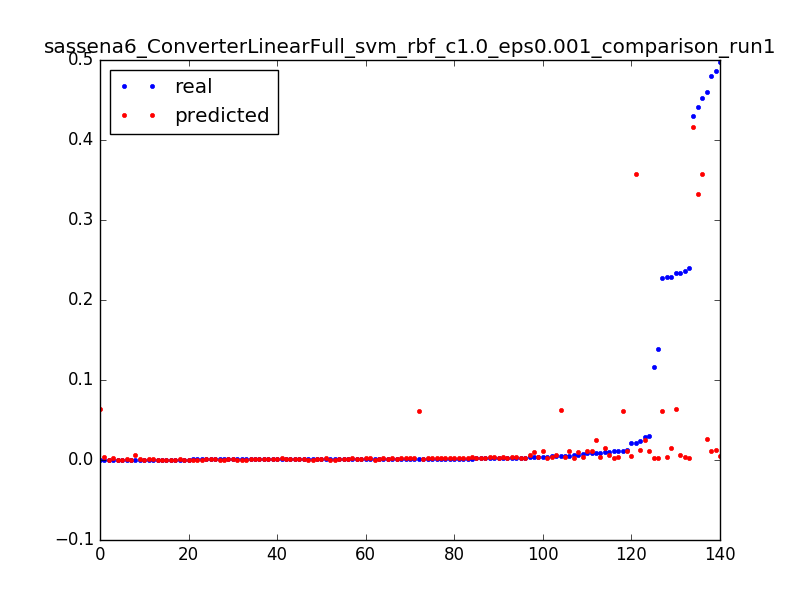

The table this chart was drawn from, first rows:
0.22805292212475248, 0.0609630903297, 0.0031847133757961785
0.01176, 0.0608, 0.006369
0.001193, 0.06064, 0.009554
1.3112518521432411e-05, 0.06359, 0.003185
0.2333, 0.06335, 0.006369
0.004773, 0.06312, 0.009554
1.3112518521432411e-05, 0.003137, 0.003185
0.1162, 0.003012, 0.006369
0.1387, 0.002888, 0.009554
0.005901, 0.002764, 0.01274
0.003042, 0.002641, 0.01592
0.001914, 0.002519, 0.01911
0.001639, 0.002397, 0.02229
0.00118, 0.002275, 0.02548
0.001049, 0.002154, 0.02866
0.001115, 0.002034, 0.03185
0.0009834, 0.001915, 0.03503
0.0008654, 0.001796, 0.03822
0.001075, 0.001677, 0.0414
0.0005901, 0.001559, 0.04459
0.001206, 0.001442, 0.04777
0.0007868, 0.001325, 0.05096
0.0006425, 0.001209, 0.05414
0.001088, 0.001094, 0.05732
0.0007999, 0.0009792, 0.06051
0.0007081, 0.000865, 0.06369
0.0009179, 0.0007514, 0.06688
0.0007605, 0.0006384, 0.07006
0.0007868, 0.000526, 0.07325
0.2368, 0.004306, 0.003185
0.01111, 0.004081, 0.006369
0.004393, 0.003856, 0.009554
0.002623, 0.003631, 0.01274
0.002072, 0.003408, 0.01592
0.001757, 0.003184, 0.01911
0.001613, 0.002962, 0.02229
0.001403, 0.002739, 0.02548
0.001272, 0.002518, 0.02866
0.001272, 0.002297, 0.03185
0.0004196, 0.002076, 0.03503
0.4294, 0.4158, 0.003185
0.441, 0.3331, 0.003185
0.4866, 0.01235, 0.003185
0.024, 0.0121, 0.006369
0.008222, 0.01185, 0.009554
0.005219, 0.01159, 0.01274
0.003776, 0.01134, 0.01592
0.4601, 0.0259, 0.003185
0.02856, 0.02557, 0.006369
0.008392, 0.02524, 0.009554
0.2333, 0.006305, 0.003185
0.01049, 0.00617, 0.006369
0.004734, 0.006036, 0.009554
0.00316, 0.005903, 0.01274
0.0005507, 0.00577, 0.01592
0.229, 0.0156, 0.003185
0.01036, 0.01538, 0.006369
0.2404, 0.002794, 0.003185
0.01091, 0.002701, 0.006369
0.003934, 0.00261, 0.009554
0.002229, 0.002519, 0.01274
... 80 more rows
